Run: headless pygame with SDL's dummy video driver; simulated clock (each Clock.tick advances the game by its frame time, no real sleeping); random seed 0; keys injected as events and as key.get_pressed() state; no mouse input.
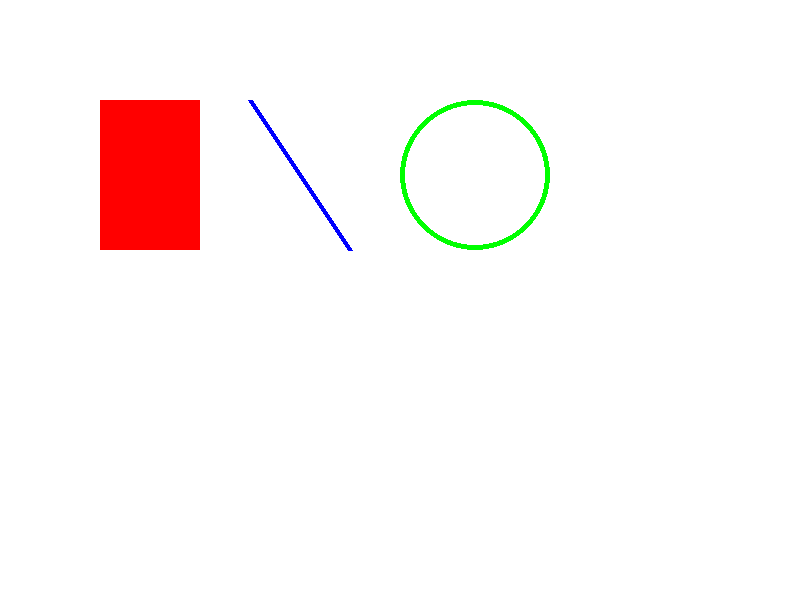
Frame 1 of 4 · flips 1–60 · no input
Frame 2 of 4 · flips 61–180 · tapped SPACE, RETURN · held RIGHT (→), D · screen unchanged from frame 1, image omitted
Frame 3 of 4 · flips 181–300 · held DOWN (↓), S · screen unchanged from frame 2, image omitted
Frame 4 of 4 · flips 301–420 · held LEFT (←), A, UP (↑), W · screen unchanged from frame 3, image omitted

The pygame program that drew these frames:

"""四角を描くプログラム"""
# ゲームの準備をする
import pygame as pg
import sys

pg.init()
screen = pg.display.set_mode((800,600))
pg.display.set_caption("四角を描くプログラム")
clock = pg.time.Clock()

# この下をずっとループする
while True:
    # 画面の初期化する
    screen.fill(pg.Color("WHITE"))
    # 絵を描いたり、判定したりする
    pg.draw.rect(screen, pg.Color("RED"), (100, 100, 100, 150))
    pg.draw.line(screen, pg.Color("BLUE"), (250, 100), (350, 250), 5)
    pg.draw.ellipse(screen, pg.Color("GREEN"), (400, 100, 150, 150), 5)
    # 画面を表示する
    pg.display.update()
    clock.tick(60)
    # 閉じるボタンが押されたら終了する
    for event in pg.event.get():
        if event.type == pg.QUIT:
            pg.quit()
            sys.exit()
